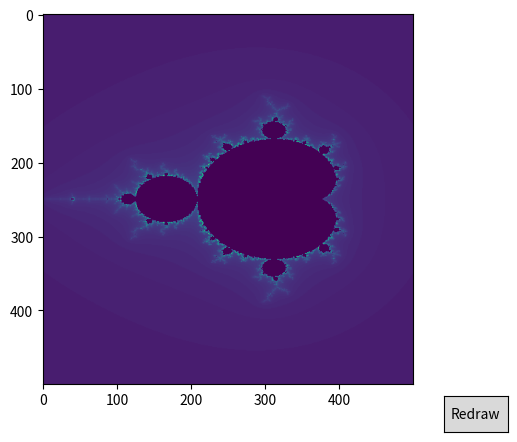

The script that saved this image:
import numpy as np
import matplotlib as mpl
import matplotlib.pyplot as plt
from matplotlib.widgets import Button

RESOLUTION = 500

def fractal_function(c):
    ans = np.zeros(c.shape)
    z = np.zeros_like(c)
    t = 0
    max_interations = 500
    while t < max_interations:
        z = z**2 + c
        diverged = (np.abs(z) > 8)*(t+1)
        diverged = diverged * (ans == 0) 
        ans += diverged
        z[ans != 0] = 0
        t+=1
    return ans

def get_fractal(ystart,yend,xstart,xend):
    x,y = np.ogrid[ystart:yend:RESOLUTION*1j, xstart:xend:RESOLUTION*1j]
    grid = y+1j*x
    return np.sqrt(fractal_function(grid))


def rescale(x, in_min,in_max,out_min,out_max):
     return (x - in_min) * (out_max - out_min) / (in_max - in_min) + out_min

bounding_box = [-2,2,-2,1]
l = plt.imshow( get_fractal(*bounding_box) )

def redraw(event):
    global bounding_box
    global l
    l.axes.reset_position()
    x = list(l.axes.get_xlim())
    y = list(l.axes.get_ylim())
    y.reverse()
    x[0] = rescale(x[0],0.5,RESOLUTION-.5,bounding_box[2],bounding_box[3])
    x[1] = rescale(x[1],0.5,RESOLUTION-.5,bounding_box[2],bounding_box[3])
    y[0] = rescale(y[0],0.5,RESOLUTION-.5,bounding_box[0],bounding_box[1])
    y[1] = rescale(y[1],0.5,RESOLUTION-.5,bounding_box[0],bounding_box[1])
    bounding_box = [ y[0],y[1],x[0],x[1]]
    new_fractal = get_fractal( *bounding_box )
    plt.clf()
    l = plt.imshow(new_fractal)
    add_button()

def add_button():
    redraw_button = Button(plt.axes([0.85, 0.01, 0.1, 0.075]),'Redraw')
    redraw_button.on_clicked(redraw)
    plt._hiddenbutton = redraw_button
    print('added button')

add_button()
plt.show()